Image classification data set "processed_dataset" (sakanaowo/DragonFruit on GitHub). Class labels (6): fungal infections (anthracnose or stem canker), healthy fruits, healthy leaves, insect-infected fruits, mealybugs and scale insects (fruits), sunburn damage.

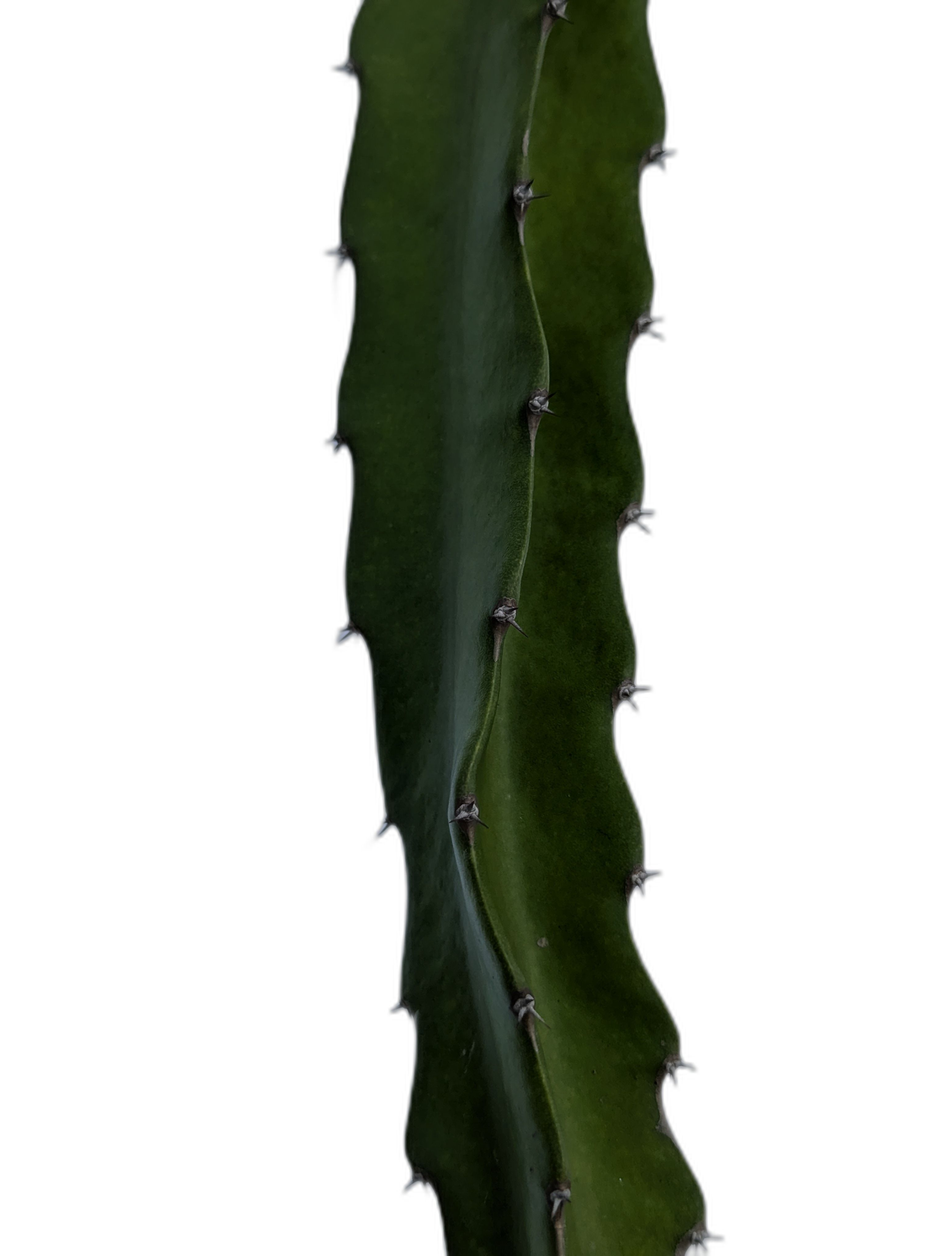
Label: healthy leaves

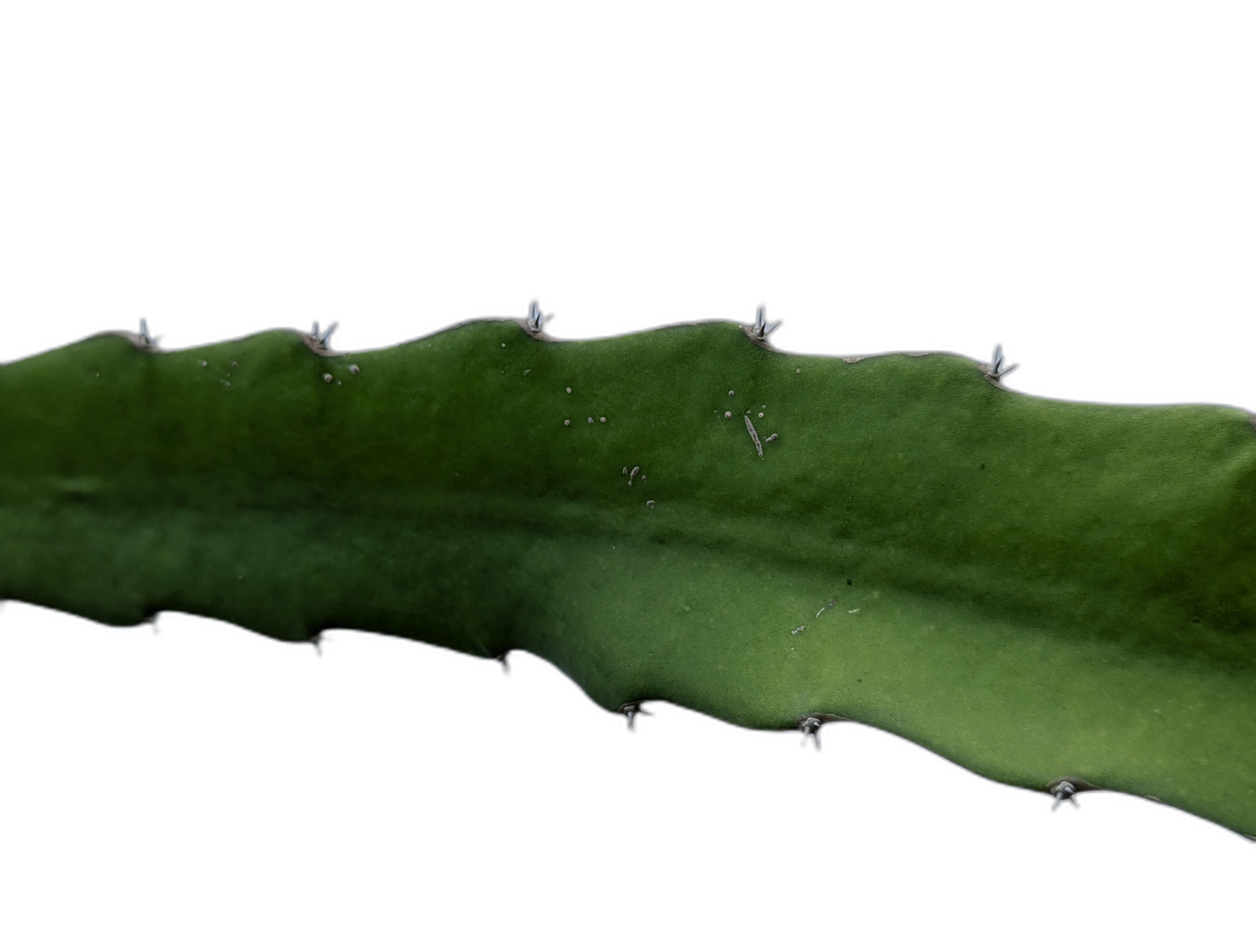
Label: healthy leaves

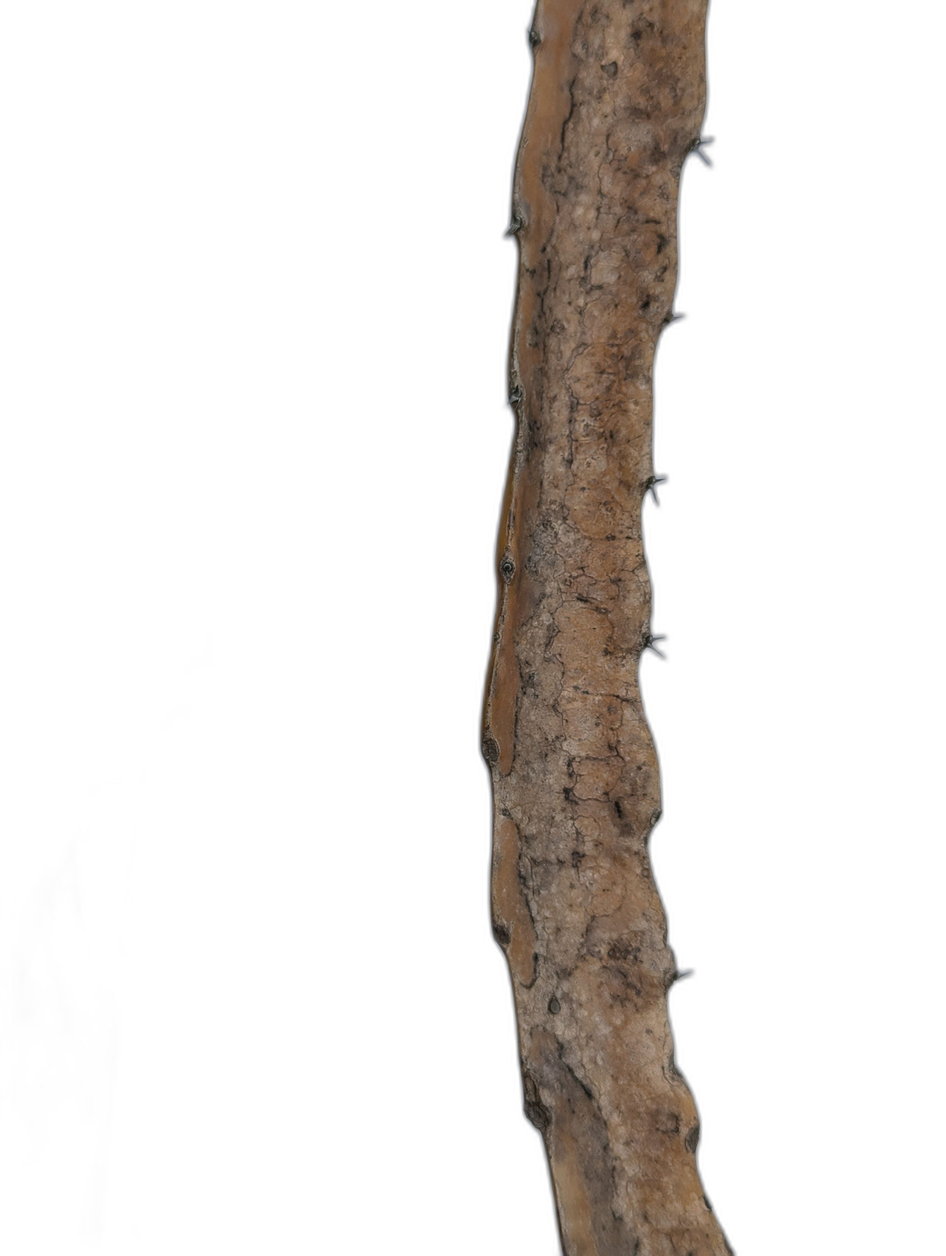
Label: fungal infections (anthracnose or stem canker)

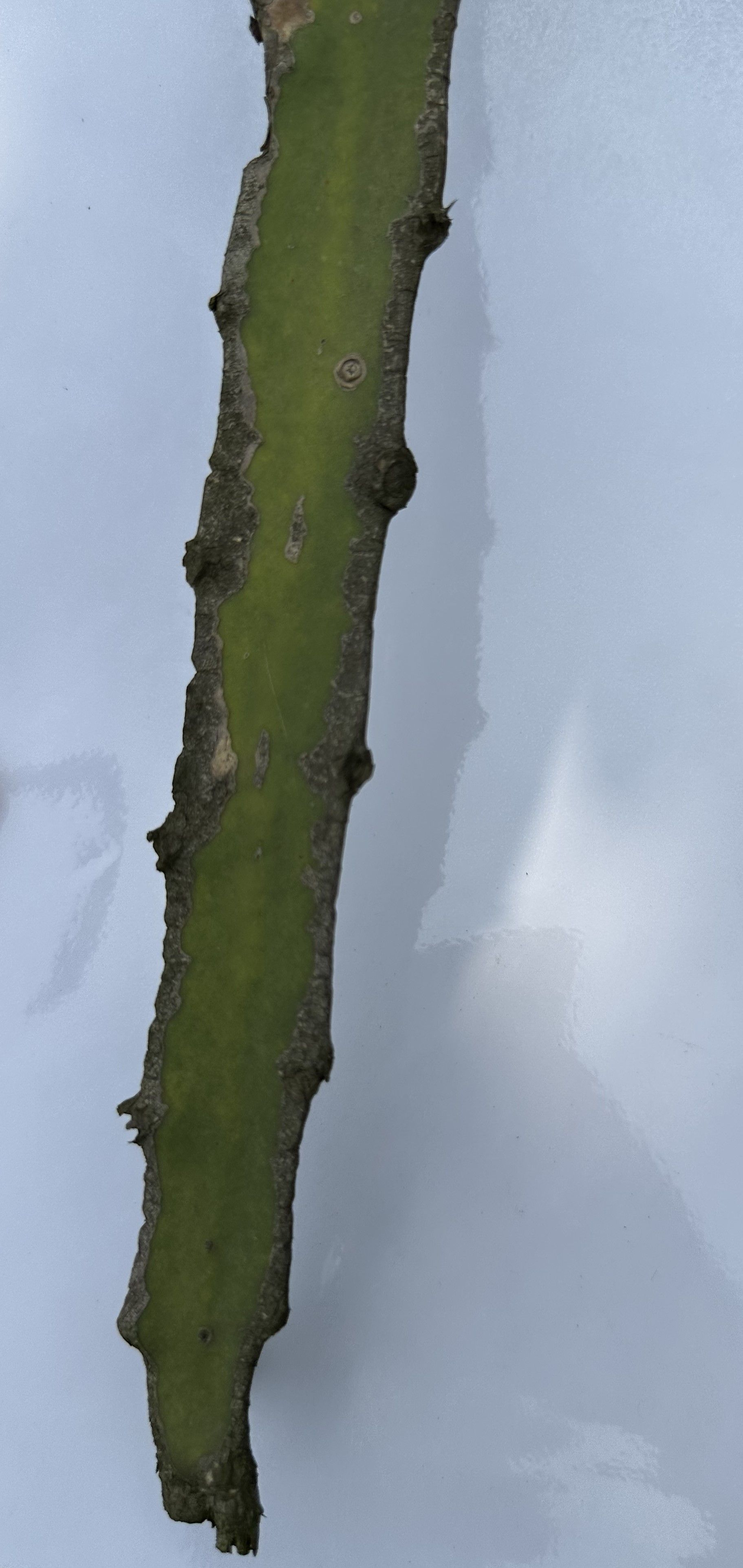
Label: fungal infections (anthracnose or stem canker)

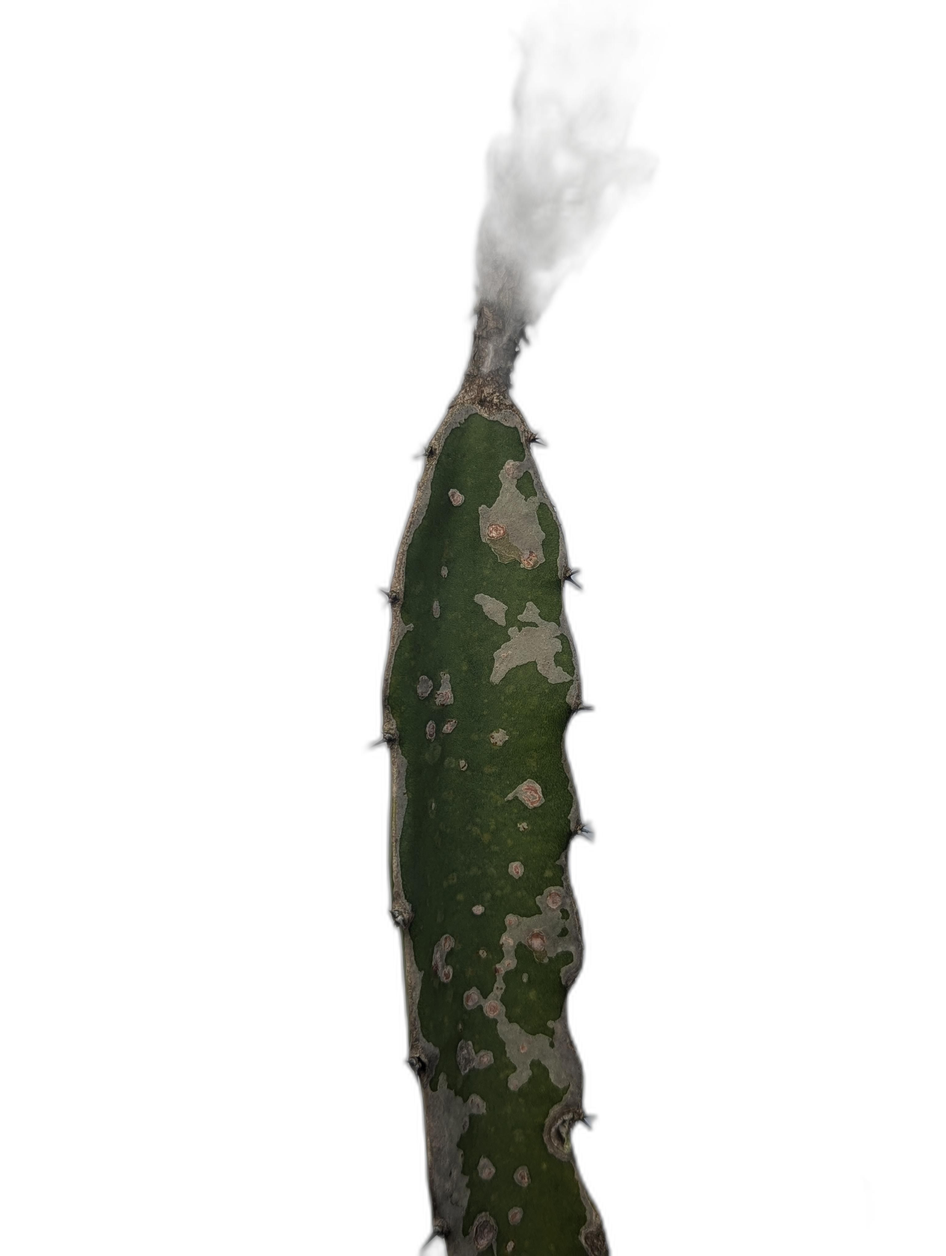
Label: fungal infections (anthracnose or stem canker)

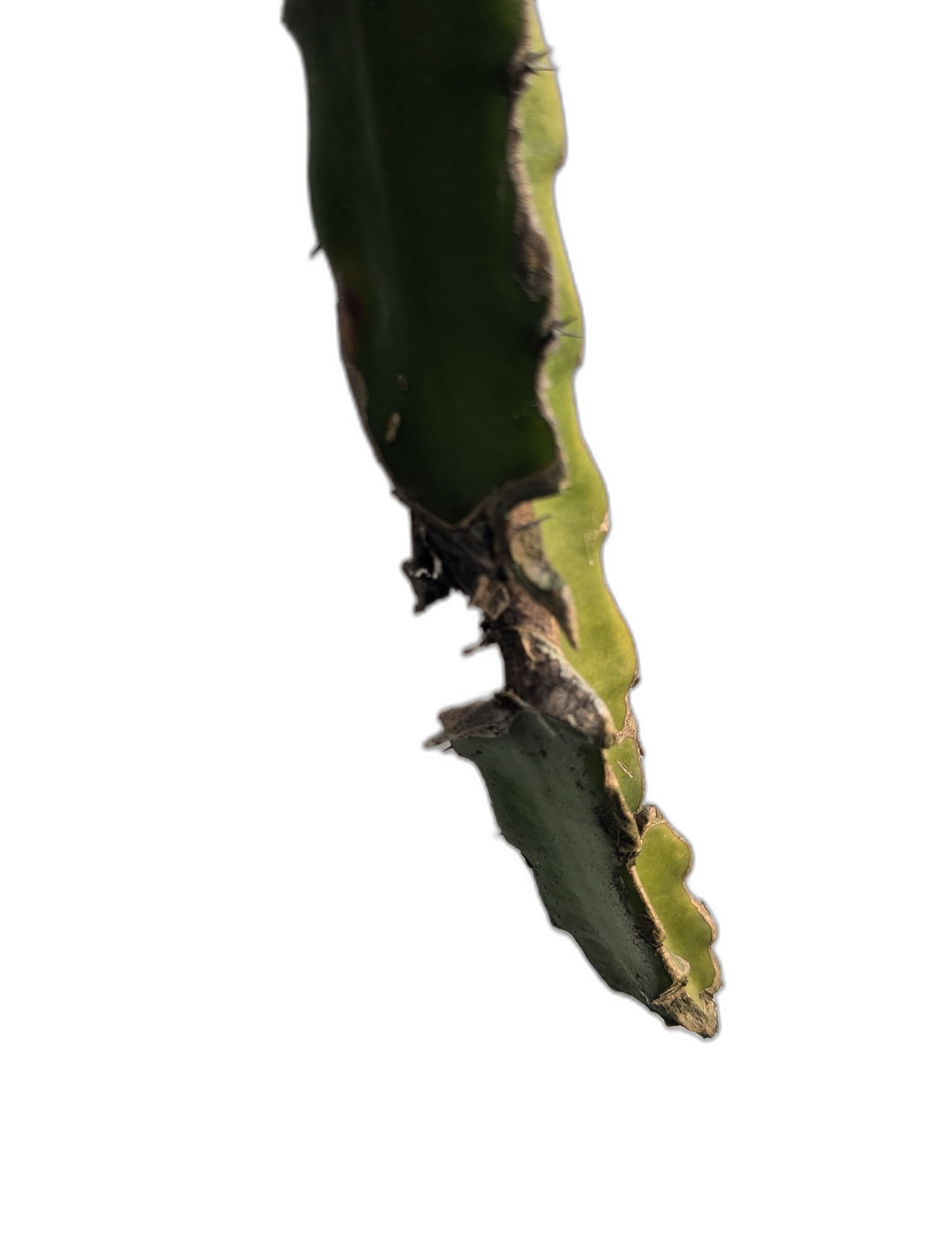
Label: fungal infections (anthracnose or stem canker)
